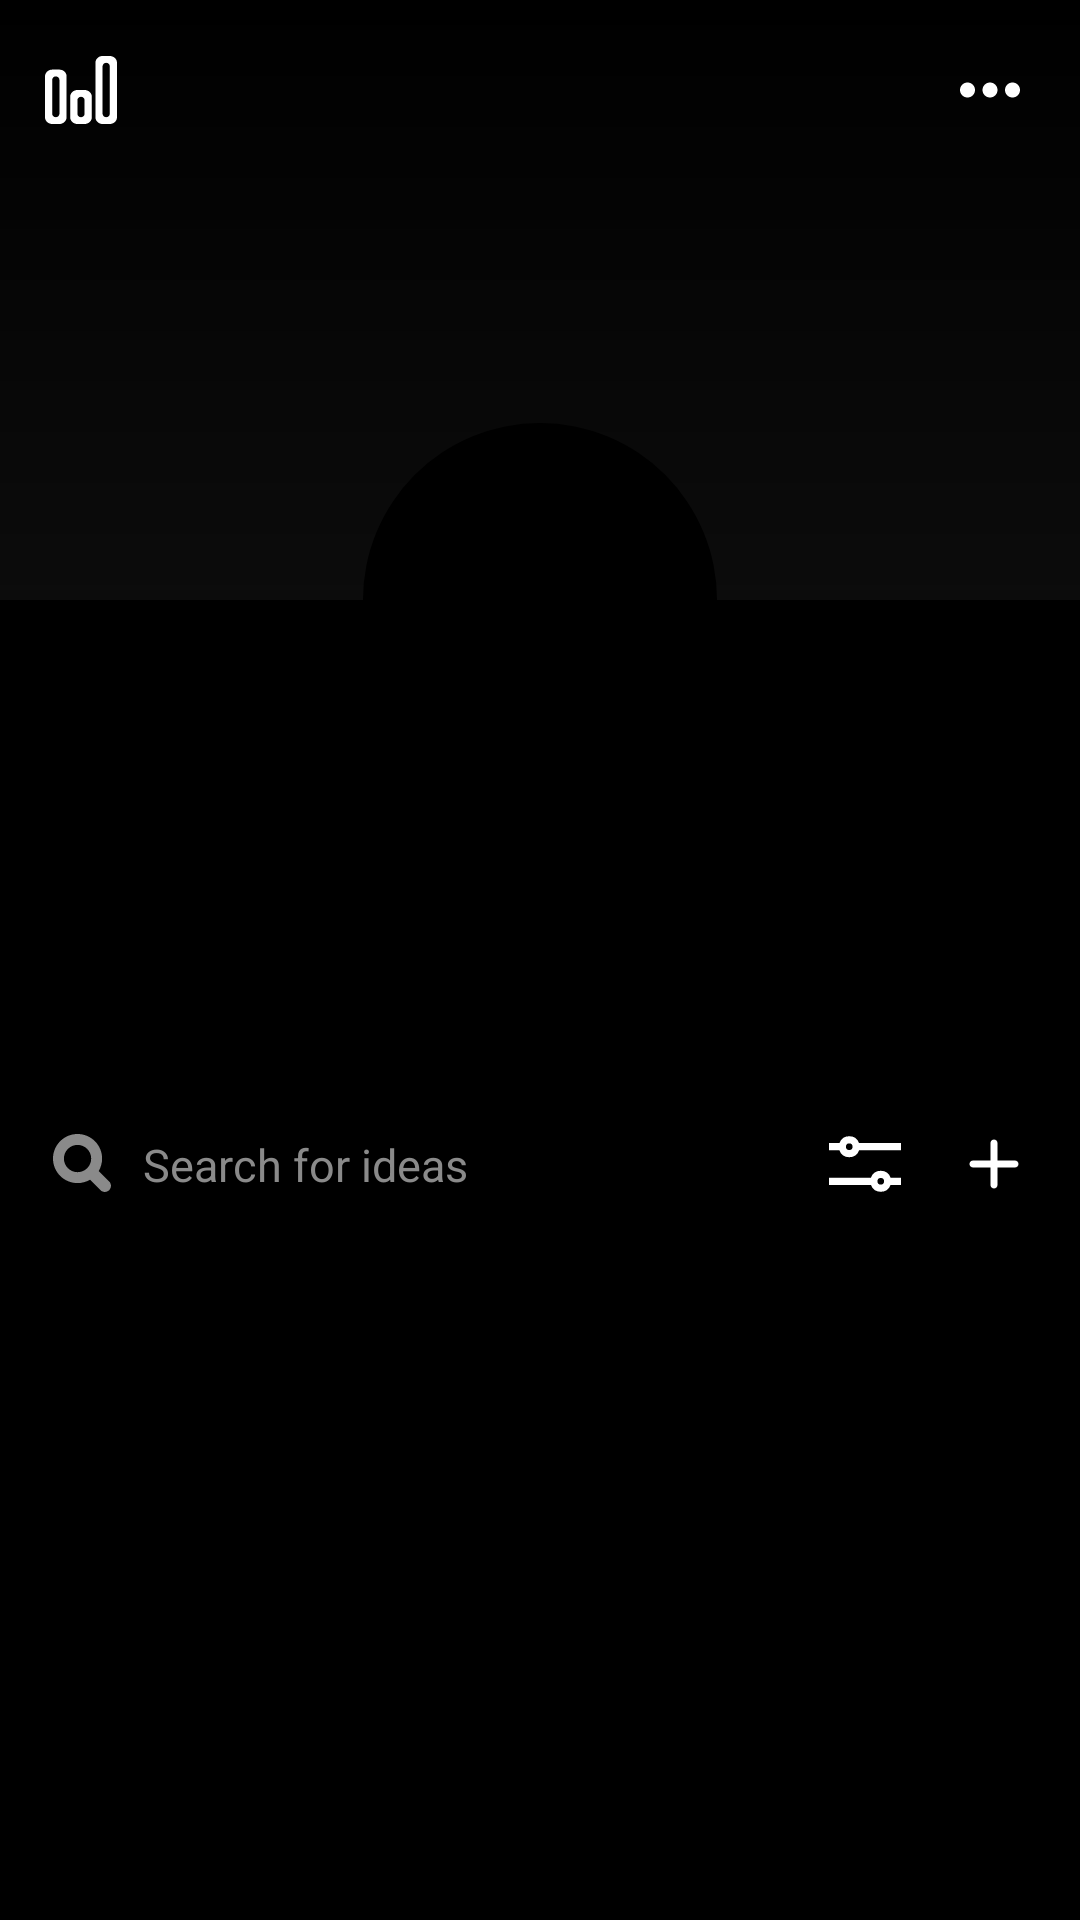

Reconstruct the res/layout file that produces this screen, plus the resources it refers to.
<!-- AndroidManifest.xml: application theme Theme.Finterest -->
<!-- res/layout/fragment_profile.xml -->
<?xml version="1.0" encoding="utf-8"?>
<androidx.coordinatorlayout.widget.CoordinatorLayout xmlns:android="http://schemas.android.com/apk/res/android"
    xmlns:app="http://schemas.android.com/apk/res-auto"
    android:layout_width="match_parent"
    android:layout_height="match_parent"
    android:orientation="vertical">

    <androidx.core.widget.NestedScrollView
        android:layout_width="match_parent"
        android:layout_height="match_parent"
        android:background="@color/black">

        <LinearLayout
            android:layout_width="match_parent"
            android:layout_height="match_parent"
            android:orientation="vertical">

            <FrameLayout
                android:layout_width="match_parent"
                android:layout_height="260dp">

                <FrameLayout
                    android:layout_width="match_parent"
                    android:layout_height="wrap_content">

                    <ImageView
                        android:id="@+id/iv_background"
                        android:layout_width="match_parent"
                        android:layout_height="200dp" />

                    <ImageView
                        android:layout_width="match_parent"
                        android:layout_height="match_parent"
                        android:scaleType="centerCrop"
                        android:src="@drawable/details_gradient" />

                </FrameLayout>

                <com.google.android.material.imageview.ShapeableImageView
                    android:id="@+id/iv_profile"
                    android:layout_width="120dp"
                    android:layout_height="120dp"
                    android:layout_gravity="bottom|center_horizontal"
                    android:padding="1dp"
                    android:src="@color/black"
                    app:shapeAppearanceOverlay="@style/ImageView.Circle" />

                <LinearLayout
                    android:layout_width="match_parent"
                    android:layout_height="wrap_content"
                    android:gravity="center_vertical"
                    android:orientation="horizontal"
                    android:padding="15dp">

                    <LinearLayout
                        android:layout_width="0dp"
                        android:layout_height="wrap_content"
                        android:layout_weight="1"
                        android:gravity="start|center_vertical">

                        <ImageView
                            android:layout_width="24dp"
                            android:layout_height="24dp"
                            android:src="@drawable/ic_stats" />

                    </LinearLayout>

                    <ImageView
                        android:layout_width="22dp"
                        android:layout_height="22dp"
                        android:layout_marginEnd="20dp"
                        android:src="@drawable/ic_share"
                        app:tint="@color/white" />

                    <ImageView
                        android:layout_width="30dp"
                        android:layout_height="30dp"
                        android:src="@drawable/ic_more_horiz_white"
                        app:tint="@color/white" />

                </LinearLayout>

            </FrameLayout>

            <TextView
                android:id="@+id/tv_fullName"
                android:layout_width="match_parent"
                android:layout_height="wrap_content"
                android:gravity="center"
                android:padding="5dp"
                android:textColor="@color/white"
                android:textSize="27sp"
                android:textStyle="bold" />

            <TextView
                android:id="@+id/tv_username"
                android:layout_width="match_parent"
                android:layout_height="wrap_content"
                android:gravity="center"
                android:textColor="#656565"
                android:textSize="16sp" />

            <TextView
                android:id="@+id/tv_followers"
                android:layout_width="match_parent"
                android:layout_height="wrap_content"
                android:gravity="center"
                android:padding="5dp"
                android:textColor="@color/white"
                android:textSize="16sp" />

            <LinearLayout
                android:layout_width="match_parent"
                android:layout_height="wrap_content"
                android:gravity="center_vertical"
                android:orientation="horizontal"
                android:padding="7.5dp">

                <LinearLayout
                    android:layout_width="0dp"
                    android:layout_height="wrap_content"
                    android:layout_weight="1"
                    android:background="@drawable/shape_rounded_categories"
                    android:backgroundTint="@color/dark_grey"
                    android:gravity="center_vertical"
                    android:orientation="horizontal"
                    android:padding="10dp">

                    <ImageView
                        android:id="@+id/iv_ic_search"
                        android:layout_width="wrap_content"
                        android:layout_height="wrap_content"
                        android:layout_gravity="center_vertical"

                        android:src="@drawable/ic_search_white"
                        app:tint="@color/light_grey" />

                    <TextView
                        android:id="@+id/tv_search"
                        android:layout_width="wrap_content"
                        android:layout_height="match_parent"
                        android:layout_gravity="center_vertical"
                        android:layout_marginStart="10dp"
                        android:text="@string/search_for_ideas"
                        android:textColor="@color/light_grey"
                        android:textSize="15sp" />

                </LinearLayout>

                <ImageView
                    android:layout_width="wrap_content"
                    android:layout_height="wrap_content"
                    android:layout_marginHorizontal="10dp"
                    android:src="@drawable/ic_settings" />

                <ImageView
                    android:layout_width="wrap_content"
                    android:layout_height="wrap_content"
                    android:layout_margin="7dp"
                    android:src="@drawable/ic_add" />

            </LinearLayout>

            <androidx.recyclerview.widget.RecyclerView
                android:id="@+id/rv_saved_photos"
                android:layout_width="match_parent"
                android:layout_height="wrap_content"
                android:layout_marginTop="10dp"
                android:paddingStart="0dp"
                android:paddingEnd="7.5dp" />

            <LinearLayout
                android:layout_width="match_parent"
                android:layout_height="75dp" />

        </LinearLayout>

    </androidx.core.widget.NestedScrollView>

</androidx.coordinatorlayout.widget.CoordinatorLayout>
<!-- resources referenced by this layout -->
<resources>
  <color name="black">#FF000000</color>
  <color name="dark_grey">#2E2E2E</color>
  <color name="light_grey">#8A8A8A</color>
  <color name="white">#FFFFFFFF</color>
  <!-- drawable details_gradient (drawable) -->
  <?xml version="1.0" encoding="utf-8"?>
  <shape xmlns:android="http://schemas.android.com/apk/res/android">
      <gradient
          android:type="linear"
          android:angle="90"
          android:startColor="#205E5E5E"
          android:endColor="#B5000000" />
  </shape>
  <!-- drawable ic_add (drawable) -->
  <vector xmlns:android="http://schemas.android.com/apk/res/android"
      android:width="28dp"
      android:height="28dp"
      android:tint="@color/white"
      android:viewportWidth="24"
      android:viewportHeight="24">
      <path
          android:fillColor="@android:color/white"
          android:pathData="M18,13h-5v5c0,0.55 -0.45,1 -1,1s-1,-0.45 -1,-1v-5H6c-0.55,0 -1,-0.45 -1,-1s0.45,-1 1,-1h5V6c0,-0.55 0.45,-1 1,-1s1,0.45 1,1v5h5c0.55,0 1,0.45 1,1s-0.45,1 -1,1z" />
  </vector>
  <!-- drawable ic_more_horiz_white (drawable) -->
  <vector android:height="20dp" android:tint="#FFFCFC"
      android:viewportHeight="24" android:viewportWidth="24"
      android:width="20dp" xmlns:android="http://schemas.android.com/apk/res/android">
      <path android:fillColor="@android:color/white" android:pathData="M6,10c-1.1,0 -2,0.9 -2,2s0.9,2 2,2 2,-0.9 2,-2 -0.9,-2 -2,-2zM18,10c-1.1,0 -2,0.9 -2,2s0.9,2 2,2 2,-0.9 2,-2 -0.9,-2 -2,-2zM12,10c-1.1,0 -2,0.9 -2,2s0.9,2 2,2 2,-0.9 2,-2 -0.9,-2 -2,-2z"/>
  </vector>
  <!-- drawable ic_settings (drawable) -->
  <vector android:height="24dp" android:viewportHeight="100"
      android:viewportWidth="100" android:width="24dp" xmlns:android="http://schemas.android.com/apk/res/android">
      <path android:fillColor="#ffffff" android:pathData="M71.884,59.417A14.597,14.597 0,0 0,58.184 69L0,69L0,79L58.184,79A14.584,14.584 0,0 0,85.584 79L100,79L100,69L85.584,69A14.596,14.596 0,0 0,71.884 59.417zM71.884,78.583A4.583,4.583 0,1 1,76.467 74,4.581 4.581,0 0,1 71.884,78.583zM41.817,21a14.584,14.584 0,0 0,-27.4 0L0,21L0,31L14.417,31a14.584,14.584 0,0 0,27.4 0L100,31L100,21zM28.117,30.583A4.583,4.583 0,1 1,32.7 26,4.581 4.581,0 0,1 28.117,30.583z"/>
  </vector>
  <string name="search_for_ideas">Search for ideas</string>
  <style name="ImageView.Circle" parent="">
          <item name="cornerSize">50%</item>
      </style>
  <style name="Theme.Finterest" parent="Theme.MaterialComponents.DayNight.NoActionBar">
          
          <item name="colorPrimary">@color/purple_500</item>
          <item name="colorPrimaryVariant">@color/purple_700</item>
          <item name="colorOnPrimary">@color/white</item>
          
          <item name="colorSecondary">@color/teal_200</item>
          <item name="colorSecondaryVariant">@color/teal_700</item>
          <item name="colorOnSecondary">@color/black</item>
          
          <item name="android:statusBarColor" tools:targetApi="l">@color/white</item>
          
          <item name="bottomSheetDialogTheme">@style/AppBottomSheetDialogTheme</item>
      </style>
  <color name="purple_500">#FF6200EE</color>
  <color name="purple_700">#FF3700B3</color>
  <color name="teal_200">#FF03DAC5</color>
  <color name="teal_700">#FF018786</color>
  <style name="AppBottomSheetDialogTheme" parent="Theme.Design.Light.BottomSheetDialog">
          <item name="bottomSheetStyle">@style/AppModalStyle</item>
      </style>
  <style name="AppModalStyle" parent="Widget.Design.BottomSheet.Modal">
          <item name="android:background">@drawable/bottom_sheet_back</item>
      </style>
  <!-- drawable bottom_sheet_back (drawable) -->
  <?xml version="1.0" encoding="utf-8"?>
  <shape xmlns:android="http://schemas.android.com/apk/res/android"
      android:shape="rectangle" >
      <solid android:color="@color/dark_grey" />
      <corners
          android:topLeftRadius="30dp"
          android:topRightRadius="30dp" />
  
  
  </shape>
</resources>
